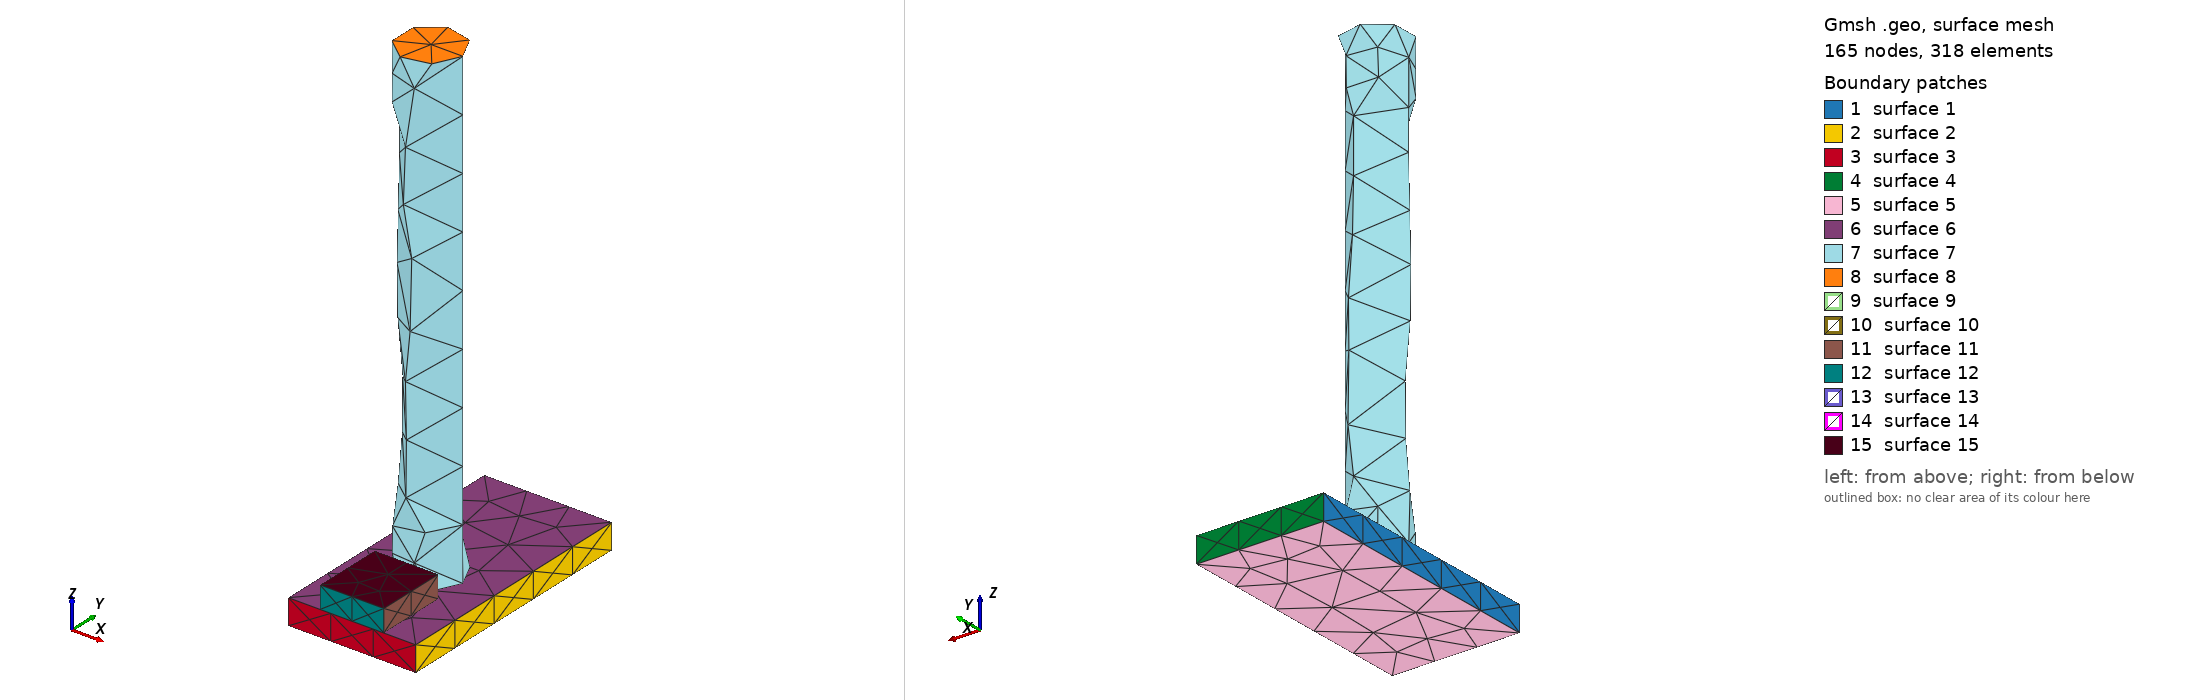

Gmsh geometry script, surface-meshed: 165 nodes, 318 surface elements. Boundary patches (legend numbers): 1 surface 1, 2 surface 2, 3 surface 3, 4 surface 4, 5 surface 5, 6 surface 6, 7 surface 7, 8 surface 8, 9 surface 9, 10 surface 10, 11 surface 11, 12 surface 12, 13 surface 13, 14 surface 14, 15 surface 15. Left view from above one corner, right view from below the opposite corner. The script declares no physical surfaces, so the legend lists its geometric surfaces. The drawing asked Gmsh for element sizes between 1% and 20% of the model's largest extent; the script's own settings can give other sizes.

=== stage_13.geo (drawn) ===
SetFactory("OpenCASCADE");
// AA5083 AFSD remesh stage; coordinates are mm.
Box(1) = {-25.0, 0, 0, 50.0, 100.0, 10.0};
Cylinder(2) = {0, 40.35714285714286, 10.0, 0, 0, 187.0, 12.5};
Box(3) = {-12.5, 0, 10.0, 25.0, 27.85714285714286, 8.704829644321718};
Mesh.CharacteristicLengthMin = 1.0;
Mesh.CharacteristicLengthMax = 2.5;
Physical Volume("plate") = {1};
Physical Volume("rod") = {2};
Physical Volume("bead") = {3};
// Contact and thermal-contact surfaces are identified after import by
// geometric bounding boxes; do not merge volumes at this stage.
// Active volumes: 1, 2, 3
